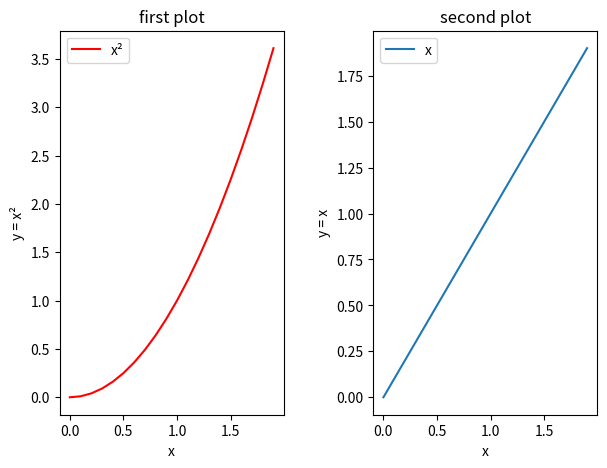

Here is the Python script that generated this plot:
import matplotlib.pyplot as plt
import numpy as np

# a
fig = plt.figure()

# b
plot1 = fig.add_axes([0.11, 0.11, 0.35, 0.8])
plot2 = fig.add_axes([0.6, 0.11, 0.35, 0.8])

# c
plot1.set_xlabel('x')
plot1.set_ylabel('y = x²')

plot2.set_xlabel('x')
plot2.set_ylabel('y = x')

plot1.set_title('first plot')
plot2.set_title('second plot')

values = np.arange(0, 2, 0.1)

plot1.plot(values, values**2, color='r')
plot2.plot(values, values)

plot1.legend(['x²'])
plot2.legend(['x'])

fig.show()

# d
"""
plt.gca returns the current Axes
plt.gcf returns the current Figure
"""
